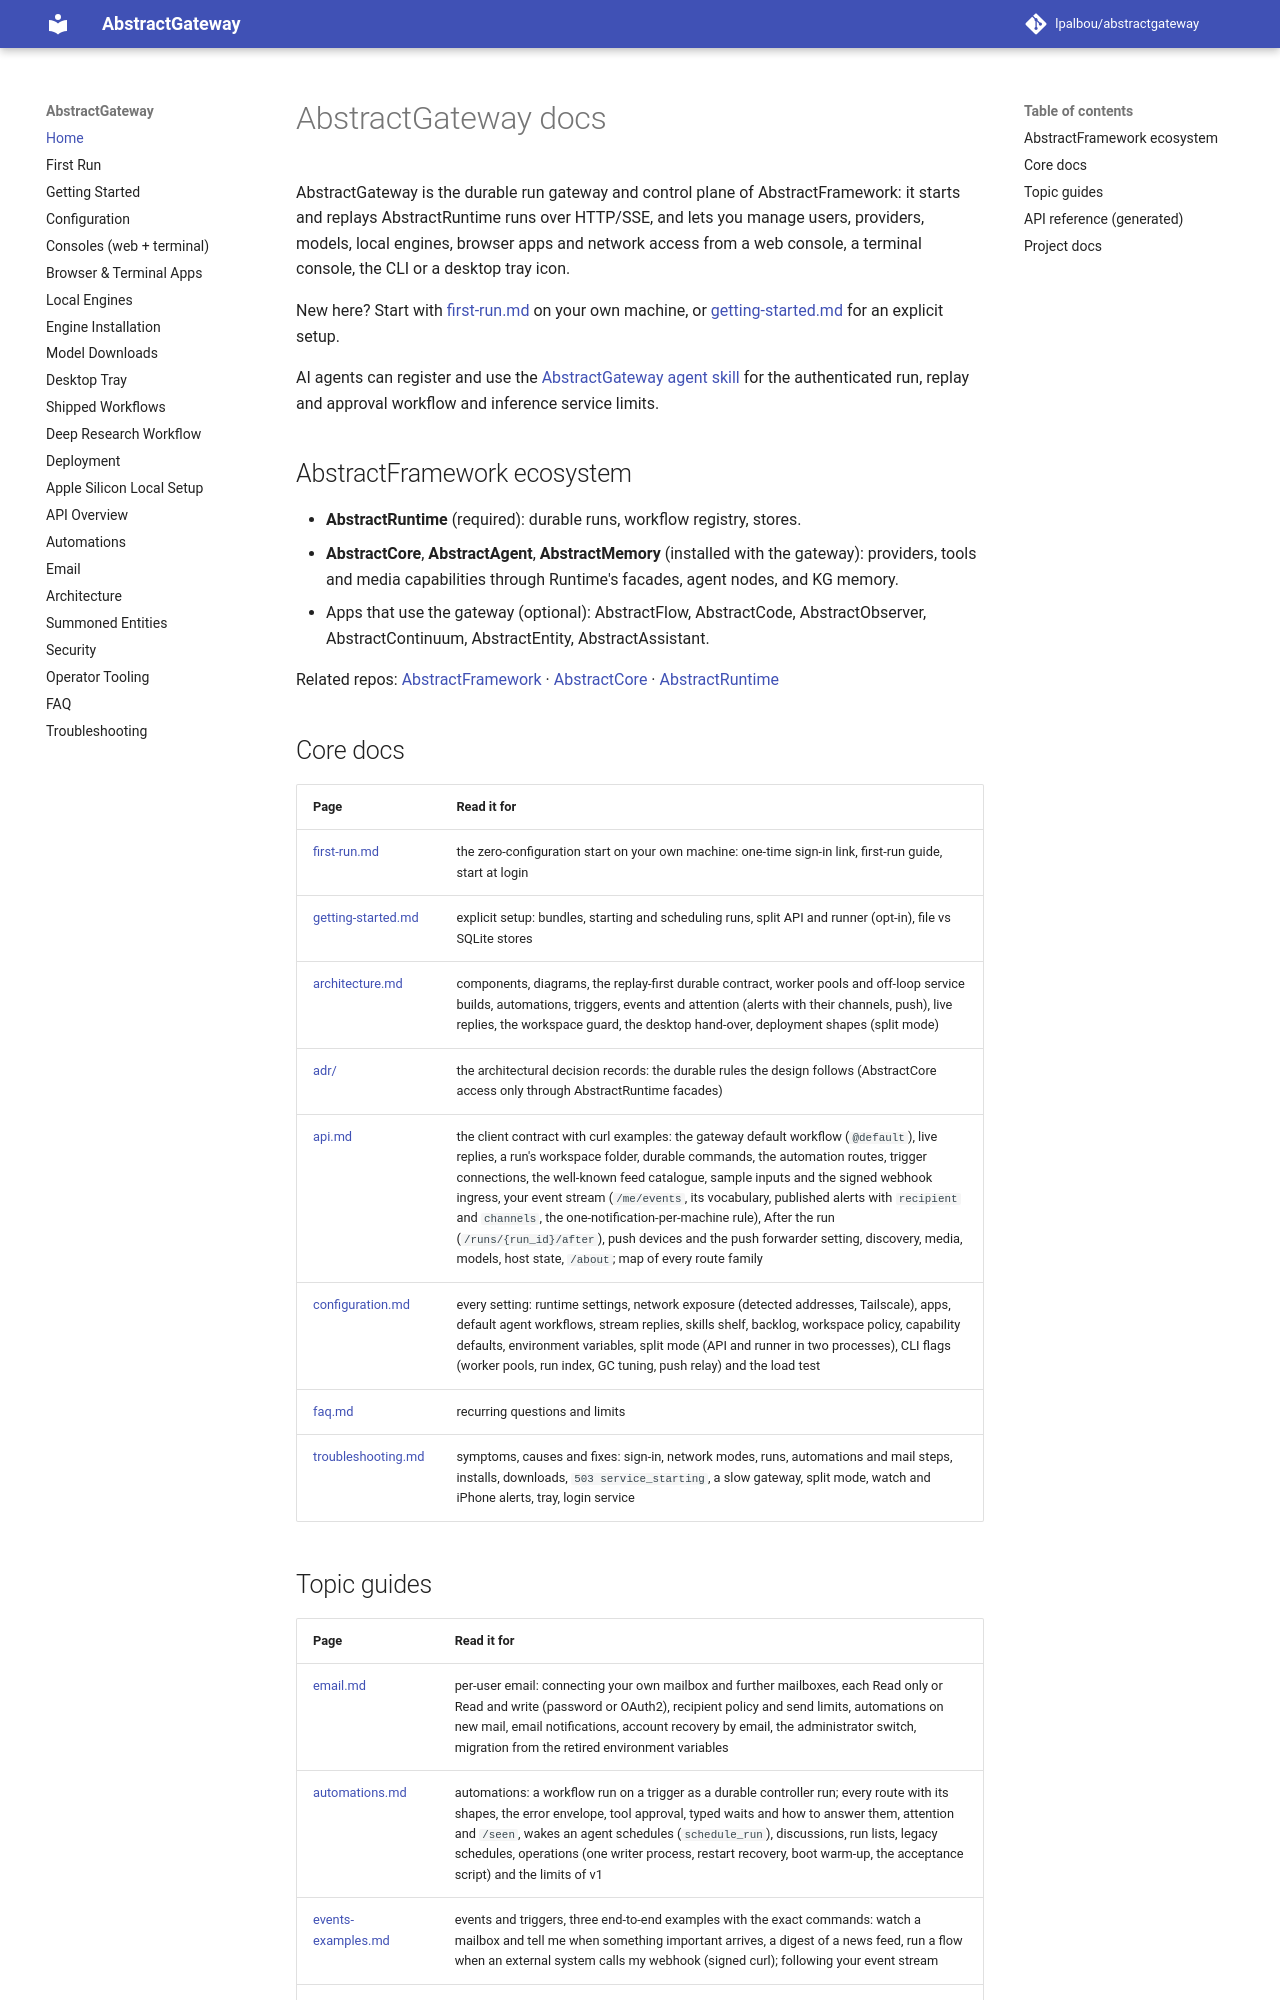

repository: lpalbou/AbstractGateway · page: index.html · generator: mkdocs

# AbstractGateway docs

AbstractGateway is the durable run gateway and control plane of
AbstractFramework: it starts and replays AbstractRuntime runs over HTTP/SSE,
and lets you manage users, providers, models, local engines, browser apps and
network access from a web console, a terminal console, the CLI or a desktop
tray icon.

New here? Start with [first-run.md](./first-run.md) on your own machine, or
[getting-started.md](./getting-started.md) for an explicit setup.

AI agents can register and use the
[AbstractGateway agent skill](../skills/abstractgateway/SKILL.md) for the
authenticated run, replay and approval workflow and inference service limits.

## AbstractFramework ecosystem

- **AbstractRuntime** (required): durable runs, workflow registry, stores.
- **AbstractCore**, **AbstractAgent**, **AbstractMemory** (installed with the
  gateway): providers, tools and media capabilities through Runtime's
  facades, agent nodes, and KG memory.
- Apps that use the gateway (optional): AbstractFlow, AbstractCode,
  AbstractObserver, AbstractContinuum, AbstractEntity, AbstractAssistant.

Related repos:
[AbstractFramework](https://github.com/lpalbou/AbstractFramework) ·
[AbstractCore](https://github.com/lpalbou/abstractcore) ·
[AbstractRuntime](https://github.com/lpalbou/abstractruntime)

## Core docs

| Page | Read it for |
|---|---|
| [first-run.md](./first-run.md) | the zero-configuration start on your own machine: one-time sign-in link, first-run guide, start at login |
| [getting-started.md](./getting-started.md) | explicit setup: bundles, starting and scheduling runs, split API and runner (opt-in), file vs SQLite stores |
| [architecture.md](./architecture.md) | components, diagrams, the replay-first durable contract, worker pools and off-loop service builds, automations, triggers, events and attention (alerts with their channels, push), live replies, the workspace guard, the desktop hand-over, deployment shapes (split mode) |
| [adr/](https://github.com/lpalbou/AbstractGateway/tree/main/docs/adr) | the architectural decision records: the durable rules the design follows (AbstractCore access only through AbstractRuntime facades) |
| [api.md](./api.md) | the client contract with curl examples: the gateway default workflow (`@default`), live replies, a run's workspace folder, durable commands, the automation routes, trigger connections, the well-known feed catalogue, sample inputs and the signed webhook ingress, your event stream (`/me/events`, its vocabulary, published alerts with `recipient` and `channels`, the one-notification-per-machine rule), After the run (`/runs/{run_id}/after`), push devices and the push forwarder setting, discovery, media, models, host state, `/about`; map of every route family |
| [configuration.md](./configuration.md) | every setting: runtime settings, network exposure (detected addresses, Tailscale), apps, default agent workflows, stream replies, skills shelf, backlog, workspace policy, capability defaults, environment variables, split mode (API and runner in two processes), CLI flags (worker pools, run index, GC tuning, push relay) and the load test |
| [faq.md](./faq.md) | recurring questions and limits |
| [troubleshooting.md](./troubleshooting.md) | symptoms, causes and fixes: sign-in, network modes, runs, automations and mail steps, installs, downloads, `503 service_starting`, a slow gateway, split mode, watch and iPhone alerts, tray, login service |
